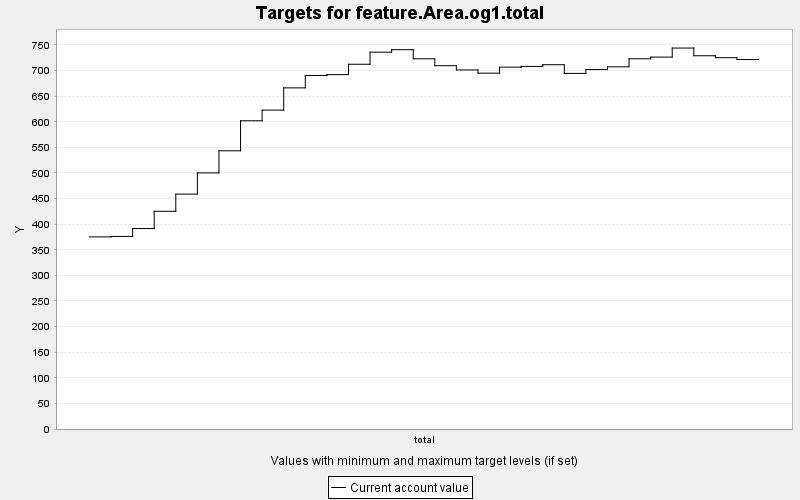

The file beside this chart, header and first rows:
TARGET, PERIOD, YEAR, PERIODWIDTH, MINIMUM, MAXIMUM, MINWEIGHT, MAXWEIGHT, CURRENT, SUMMARY
feature.Area.og1.total, 0, 0, 10.0, 0.0, 10000, 1.0, 1.0, 375.2, 0.0
feature.Area.og1.total, 1, 10, 10.0, 0.0, 10000, 1.0, 1.0, 376, 0.0
feature.Area.og1.total, 2, 20, 10.0, 0.0, 10000, 1.0, 1.0, 391.4, 0.0
feature.Area.og1.total, 3, 30, 10.0, 0.0, 10000, 1.0, 1.0, 425.2, 0.0
feature.Area.og1.total, 4, 40, 10.0, 0.0, 10000, 1.0, 1.0, 458.7, 0.0
feature.Area.og1.total, 5, 50, 10.0, 0.0, 10000, 1.0, 1.0, 500.1, 0.0
feature.Area.og1.total, 6, 60, 10.0, 0.0, 10000, 1.0, 1.0, 543.3, 0.0
feature.Area.og1.total, 7, 70, 10.0, 0.0, 10000, 1.0, 1.0, 601.9, 0.0
feature.Area.og1.total, 8, 80, 10.0, 0.0, 10000, 1.0, 1.0, 622.7, 0.0
feature.Area.og1.total, 9, 90, 10.0, 0.0, 10000, 1.0, 1.0, 666.2, 0.0
feature.Area.og1.total, 10, 100, 10.0, 0.0, 10000, 1.0, 1.0, 690.3, 0.0
feature.Area.og1.total, 11, 110, 10.0, 0.0, 10000, 1.0, 1.0, 692, 0.0
feature.Area.og1.total, 12, 120, 10.0, 0.0, 10000, 1.0, 1.0, 712.3, 0.0
feature.Area.og1.total, 13, 130, 10.0, 0.0, 10000, 1.0, 1.0, 735.9, 0.0
feature.Area.og1.total, 14, 140, 10.0, 0.0, 10000, 1.0, 1.0, 740.7, 0.0
feature.Area.og1.total, 15, 150, 10.0, 0.0, 10000, 1.0, 1.0, 723, 0.0
feature.Area.og1.total, 16, 160, 10.0, 0.0, 10000, 1.0, 1.0, 709.5, 0.0
feature.Area.og1.total, 17, 170, 10.0, 0.0, 10000, 1.0, 1.0, 701.2, 0.0
feature.Area.og1.total, 18, 180, 10.0, 0.0, 10000, 1.0, 1.0, 694.9, 0.0
feature.Area.og1.total, 19, 190, 10.0, 0.0, 10000, 1.0, 1.0, 706.6, 0.0
feature.Area.og1.total, 20, 200, 10.0, 0.0, 10000, 1.0, 1.0, 708.1, 0.0
feature.Area.og1.total, 21, 210, 10.0, 0.0, 10000, 1.0, 1.0, 711.4, 0.0
feature.Area.og1.total, 22, 220, 10.0, 0.0, 10000, 1.0, 1.0, 694.4, 0.0
feature.Area.og1.total, 23, 230, 10.0, 0.0, 10000, 1.0, 1.0, 702, 0.0
feature.Area.og1.total, 24, 240, 10.0, 0.0, 10000, 1.0, 1.0, 707.3, 0.0
feature.Area.og1.total, 25, 250, 10.0, 0.0, 10000, 1.0, 1.0, 723, 0.0
feature.Area.og1.total, 26, 260, 10.0, 0.0, 10000, 1.0, 1.0, 726.3, 0.0
feature.Area.og1.total, 27, 270, 10.0, 0.0, 10000, 1.0, 1.0, 743.9, 0.0
feature.Area.og1.total, 28, 280, 10.0, 0.0, 10000, 1.0, 1.0, 728.9, 0.0
feature.Area.og1.total, 29, 290, 10.0, 0.0, 10000, 1.0, 1.0, 725.1, 0.0
feature.Area.og1.total, 30, 300, 10.0, 0.0, 10000, 1.0, 1.0, 721.5, 0.0
